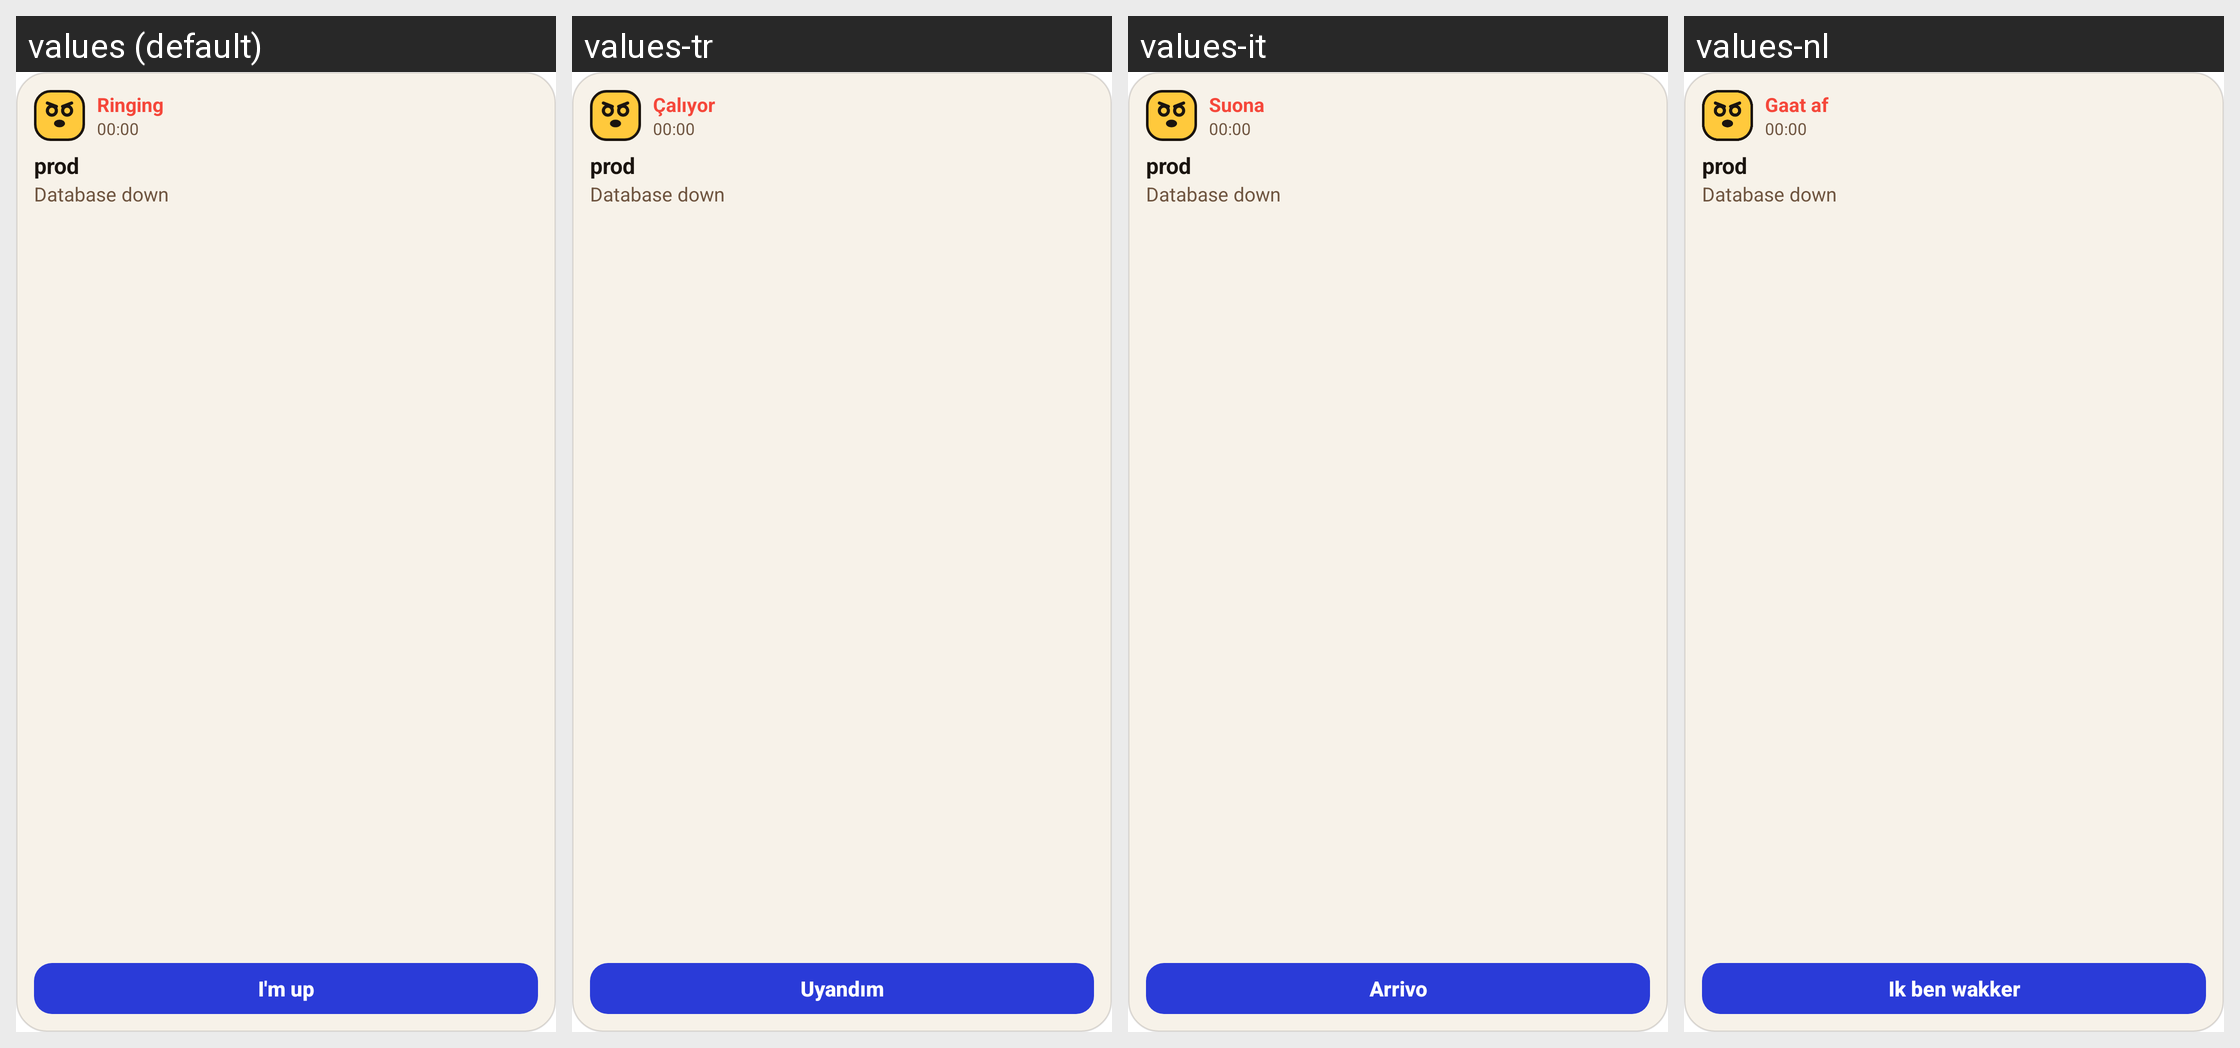

This grid shows one Android layout under several languages. Give, for every string resource on the screen, its name, the default text and each shown locale's text.
Android screen res/layout/widget_topic.xml rendered under 4 locales, left to right: values (default), values-tr, values-it, values-nl. Device: Nexus 5 (rendered at 1080×1920; each locale shown at half size, 540×960, under a caption strip naming it); theme Theme.MaterialComponents.DayNight.NoActionBar.
Other locales in the repository, not shown: values-cs, values-de, values-es, values-fr, values-ja, values-ko, values-pl, values-pt-rBR, values-uk.
Strings drawn on this screen, with the default value and each locale's value (text and hints the layout hard-codes, and strings that could not be matched under every locale, appear in the picture but are not listed):

native_state_ringing
  values: Ringing
  values-tr: Çalıyor
  values-it: Suona
  values-nl: Gaat af

native_action_im_up
  values: I'm up
  values-tr: Uyandım
  values-it: Arrivo
  values-nl: Ik ben wakker
